Labelled photos from "DipteraDataset", an image-classification folder in newbruns19/instatsMLUP_Courses. The possible labels are: Chrysomya, Lucilia, Rhiniinae, Sarcophaga, Stomorhina.

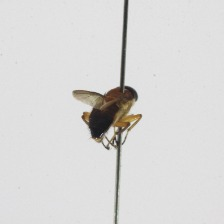
Label: Stomorhina

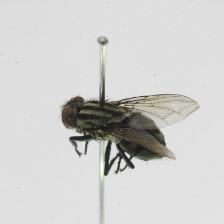
Label: Sarcophaga

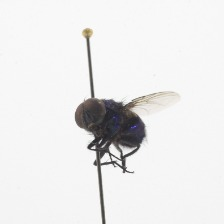
Label: Lucilia

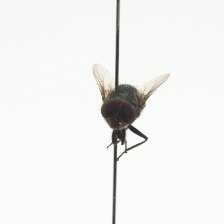
Label: Chrysomya

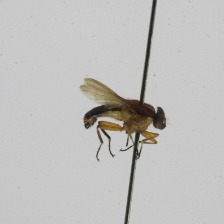
Label: Stomorhina

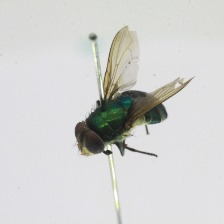
Label: Rhiniinae
